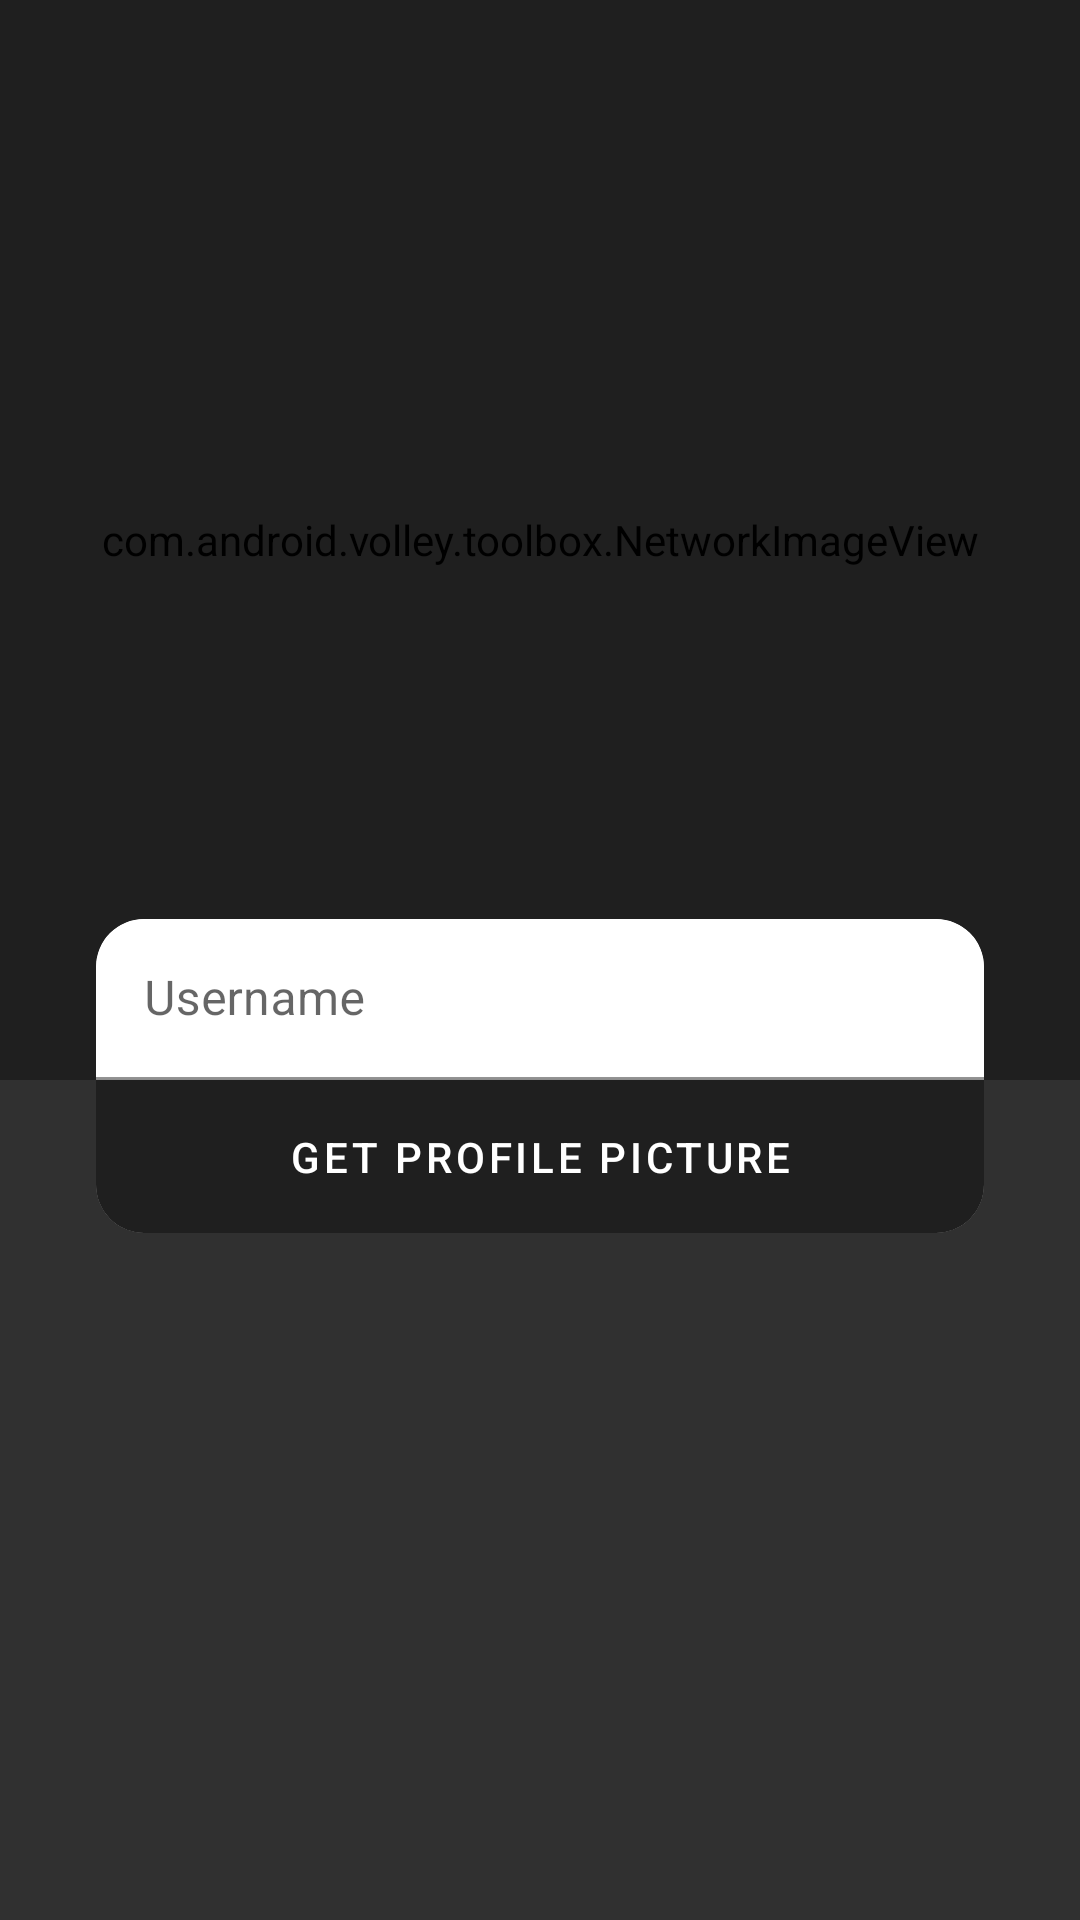

Reconstruct the res/layout file that produces this screen, plus the resources it refers to.
<!-- AndroidManifest.xml: application theme Theme.BOT -->
<!-- res/layout/activity_profile_picture.xml -->
<?xml version="1.0" encoding="utf-8"?>

<RelativeLayout
    xmlns:android="http://schemas.android.com/apk/res/android"
    xmlns:app="http://schemas.android.com/apk/res-auto"
    xmlns:tools="http://schemas.android.com/tools"
    android:layout_width="match_parent"
    android:layout_height="match_parent"
    android:focusable="true"
    android:focusableInTouchMode="true"
    android:background="@color/colorBackground"
    tools:context=".ui.instagram.ProfilePictureActivity">

    <include
        android:visibility="visible"
        android:id="@+id/dp_image_holder"
        layout="@layout/card_imageholder"
        android:layout_width="match_parent"
        android:layout_height="wrap_content"/>

    <ProgressBar
        android:visibility="invisible"
        android:layout_below="@id/dp_image_holder"
        android:id="@+id/ig_dp_progressbar"
        android:layout_width="match_parent"
        android:layout_height="wrap_content"
        style="@style/Widget.AppCompat.ProgressBar.Horizontal"
        android:indeterminate="true" />

    <com.google.android.material.card.MaterialCardView
        android:visibility="visible"
        android:id="@+id/ig_profile_box"
        app:cardCornerRadius="16dp"
        android:layout_below="@+id/dp_image_holder"
        android:layout_width="match_parent"
        android:layout_height="wrap_content"
        android:layout_marginTop="-54dp"
        android:layout_marginStart="32dp"
        android:layout_marginEnd="32dp">

        <LinearLayout
            android:layout_width="match_parent"
            android:layout_height="wrap_content"
            android:orientation="vertical">
            <com.google.android.material.textfield.TextInputLayout
                style="@style/Widget.MaterialComponents.TextInputLayout.FilledBox.Dense"
                android:layout_width="match_parent"
                android:layout_height="wrap_content"
                android:layout_marginBottom="0dp"
                app:boxBackgroundColor="@android:color/transparent">

                <com.google.android.material.textfield.TextInputEditText
                    android:id="@+id/input_ig_username"
                    android:layout_width="match_parent"
                    android:layout_height="wrap_content"
                    android:hint="Username"
                    android:inputType="text"
                    tools:ignore="HardcodedText" />
            </com.google.android.material.textfield.TextInputLayout>

            <com.google.android.material.button.MaterialButton
                android:id="@+id/profile_btn"
                android:layout_width="match_parent"
                android:layout_height="wrap_content"
                android:layout_margin="0dp"
                android:background="@color/colorTheme"
                android:insetTop="0dp"
                android:insetBottom="0dp"
                android:padding="16dp"
                android:text="GET PROFILE PICTURE"
                app:backgroundTint="@color/colorTheme"
                app:cornerRadius="0dp"
                app:elevation="0dp"
                tools:ignore="HardcodedText" />
        </LinearLayout>
    </com.google.android.material.card.MaterialCardView>

    <com.google.android.material.button.MaterialButton
        android:visibility="gone"
        android:layout_alignParentBottom="true"
        android:id="@+id/save_ig_profile_btn"
        android:layout_width="match_parent"
        android:layout_height="wrap_content"
        android:layout_margin="0dp"
        android:insetTop="0dp"
        android:insetBottom="0dp"
        android:padding="16dp"
        android:text="SAVE TO GALLERY"
        app:cornerRadius="0dp"
        app:elevation="0dp"
        tools:ignore="HardcodedText"
        app:backgroundTint="@color/colorTheme"/>
</RelativeLayout>
<!-- res/layout/card_imageholder.xml (included above) -->
<?xml version="1.0" encoding="utf-8"?>

<androidx.constraintlayout.widget.ConstraintLayout
    xmlns:android="http://schemas.android.com/apk/res/android"
    android:layout_width="match_parent"
    android:layout_height="wrap_content"
    xmlns:app="http://schemas.android.com/apk/res-auto"
    xmlns:tools="http://schemas.android.com/tools">

    <com.android.volley.toolbox.NetworkImageView
        android:background="@color/colorTheme"
        app:backgroundTint="@color/colorTheme"
        android:id="@+id/imageholder"
        android:layout_width="match_parent"
        android:layout_height="0dp"
        android:scaleType="fitCenter"
        app:layout_constraintDimensionRatio="1:1"
        tools:ignore="MissingConstraints" />

</androidx.constraintlayout.widget.ConstraintLayout>
<!-- resources referenced by this layout -->
<resources>
  <color name="colorBackground">#303030</color>
  <color name="colorTheme">#1F1F1F</color>
  <style name="Theme.BOT" parent="Theme.MaterialComponents.DayNight.NoActionBar">
          
          <item name="colorPrimary">@color/purple_500</item>
          <item name="colorPrimaryVariant">@color/purple_700</item>
          <item name="colorOnPrimary">@color/white</item>
          
          <item name="colorSecondary">@color/teal_200</item>
          <item name="colorSecondaryVariant">@color/teal_700</item>
          <item name="colorOnSecondary">@color/black</item>
          
          <item name="android:statusBarColor" tools:targetApi="l">?attr/colorPrimaryVariant</item>
          
      </style>
  <color name="purple_500">#FF6200EE</color>
  <color name="purple_700">#FF3700B3</color>
  <color name="white">#FFFFFFFF</color>
  <color name="teal_200">#FF03DAC5</color>
  <color name="teal_700">#FF018786</color>
  <color name="black">#FF000000</color>
</resources>
